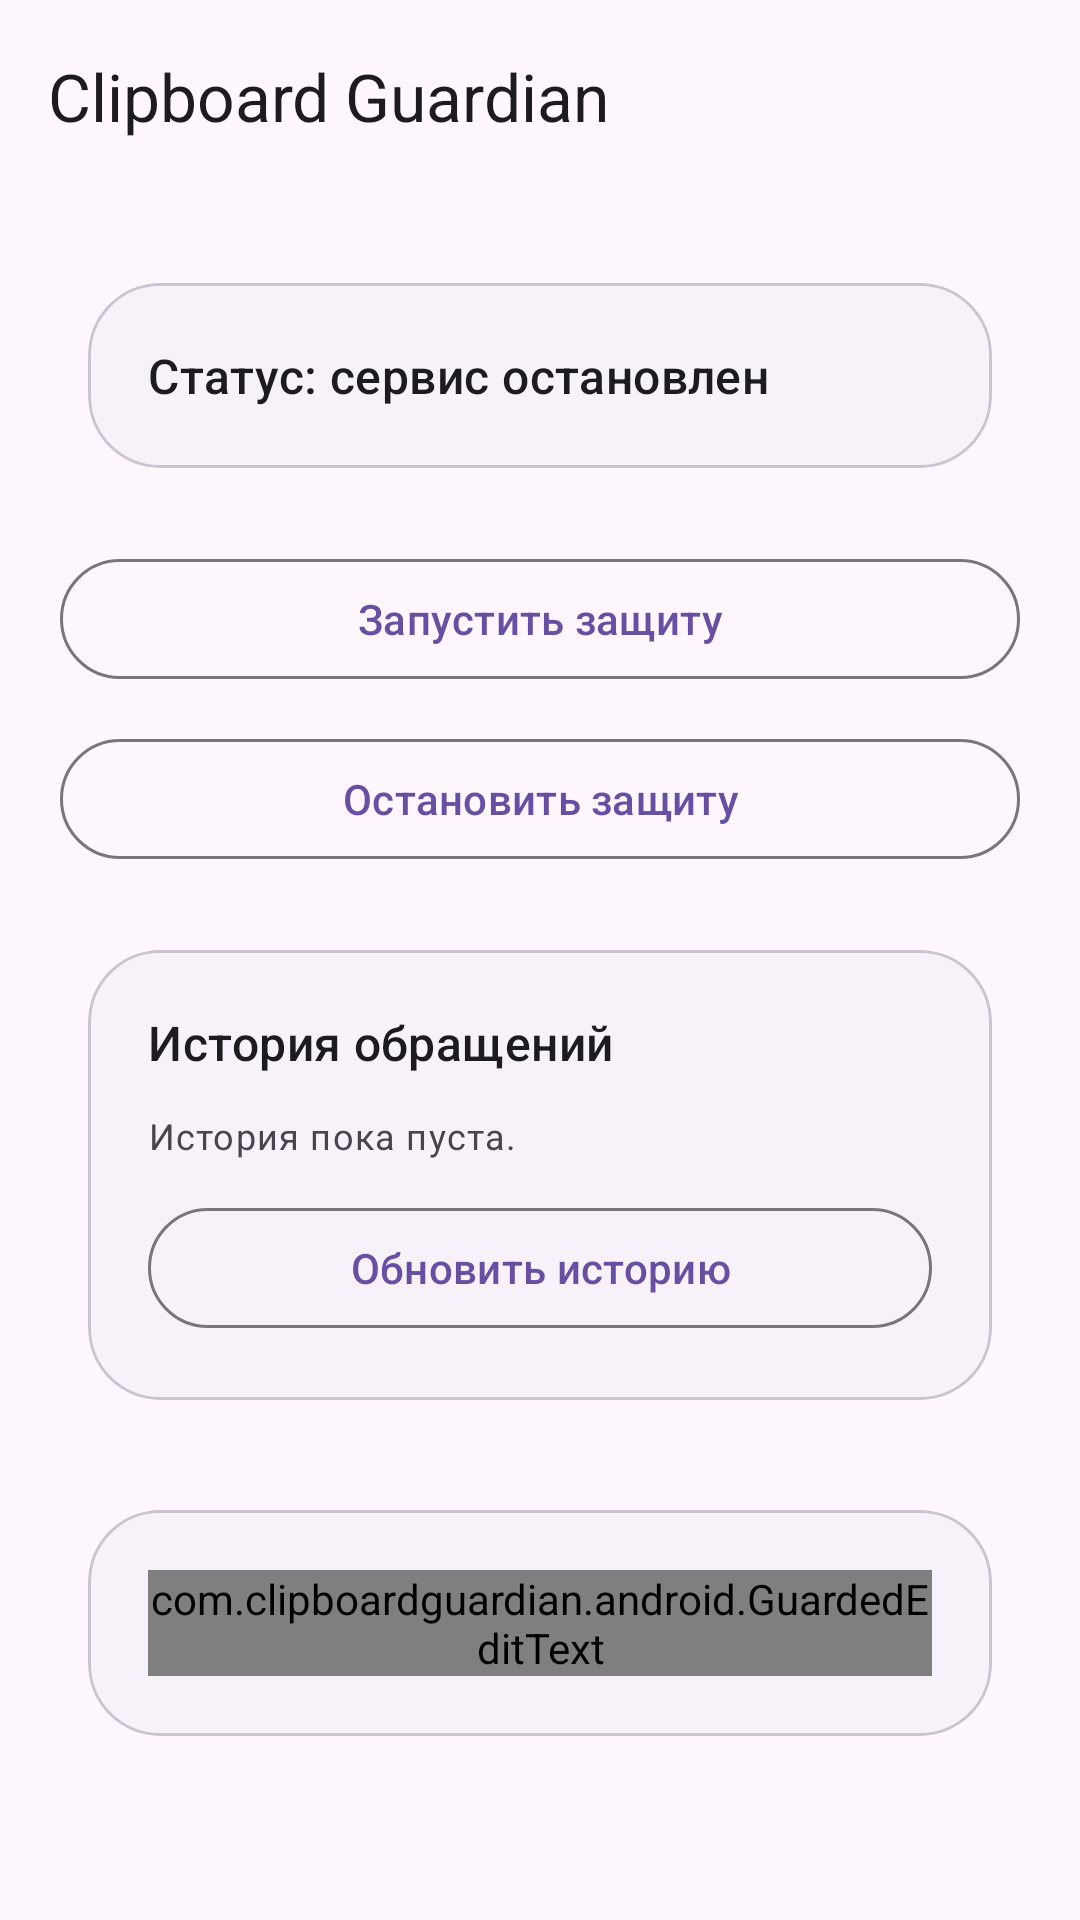

Here is an Android app screen rendered from its layout file. Give the layout XML and the strings, colors and styles it references.
<!-- AndroidManifest.xml: application theme Theme.ClipboardGuardian -->
<!-- res/layout/activity_main.xml -->
<?xml version="1.0" encoding="utf-8"?>
<LinearLayout xmlns:android="http://schemas.android.com/apk/res/android"
    xmlns:app="http://schemas.android.com/apk/res-auto"
    android:layout_width="match_parent"
    android:layout_height="match_parent"
    android:background="?attr/colorSurface"
    android:orientation="vertical">

    <com.google.android.material.appbar.MaterialToolbar
        android:id="@+id/toolbar"
        android:layout_width="match_parent"
        android:layout_height="wrap_content"
        android:background="?attr/colorSurface"
        android:paddingStart="8dp"
        android:paddingEnd="8dp"
        app:title="@string/app_name" />

    <androidx.core.widget.NestedScrollView
        android:layout_width="match_parent"
        android:layout_height="match_parent"
        android:fillViewport="true">

        <LinearLayout
            android:layout_width="match_parent"
            android:layout_height="wrap_content"
            android:orientation="vertical"
            android:padding="20dp">

            <com.google.android.material.card.MaterialCardView
                android:layout_width="match_parent"
                android:layout_height="wrap_content"
                android:layout_marginBottom="16dp"
                app:cardBackgroundColor="?attr/colorSurfaceContainerLow"
                app:cardCornerRadius="24dp"
                app:cardUseCompatPadding="true">

                <LinearLayout
                    android:layout_width="match_parent"
                    android:layout_height="wrap_content"
                    android:orientation="vertical"
                    android:padding="20dp">

                    <TextView
                        android:id="@+id/statusText"
                        android:layout_width="match_parent"
                        android:layout_height="wrap_content"
                        android:text="@string/status_stopped"
                        android:textAppearance="?attr/textAppearanceTitleMedium" />
                </LinearLayout>
            </com.google.android.material.card.MaterialCardView>

            <com.google.android.material.button.MaterialButton
                android:id="@+id/startButton"
                style="?attr/materialButtonOutlinedStyle"
                android:layout_width="match_parent"
                android:layout_height="wrap_content"
                android:text="@string/start_guardian" />

            <com.google.android.material.button.MaterialButton
                android:id="@+id/stopButton"
                style="?attr/materialButtonOutlinedStyle"
                android:layout_width="match_parent"
                android:layout_height="wrap_content"
                android:layout_marginTop="12dp"
                android:text="@string/stop_guardian" />

            <com.google.android.material.card.MaterialCardView
                android:layout_width="match_parent"
                android:layout_height="wrap_content"
                android:layout_marginTop="16dp"
                app:cardBackgroundColor="?attr/colorSurfaceContainerLow"
                app:cardCornerRadius="24dp"
                app:cardUseCompatPadding="true">

                <LinearLayout
                    android:layout_width="match_parent"
                    android:layout_height="wrap_content"
                    android:orientation="vertical"
                    android:padding="20dp">

                    <TextView
                        android:id="@+id/historyTitle"
                        android:layout_width="match_parent"
                        android:layout_height="wrap_content"
                        android:text="@string/history_title"
                        android:textAppearance="?attr/textAppearanceTitleMedium" />

                    <TextView
                        android:id="@+id/historyText"
                        android:layout_width="match_parent"
                        android:layout_height="wrap_content"
                        android:layout_marginTop="12dp"
                        android:text="@string/history_empty"
                        android:textAppearance="?attr/textAppearanceBodySmall" />

                    <com.google.android.material.button.MaterialButton
                        android:id="@+id/refreshHistoryButton"
                        style="?attr/materialButtonOutlinedStyle"
                        android:layout_width="match_parent"
                        android:layout_height="wrap_content"
                        android:layout_marginTop="12dp"
                        android:text="@string/history_refresh" />
                </LinearLayout>
            </com.google.android.material.card.MaterialCardView>

            <com.google.android.material.card.MaterialCardView
                android:layout_width="match_parent"
                android:layout_height="wrap_content"
                android:layout_marginTop="16dp"
                app:cardBackgroundColor="?attr/colorSurfaceContainerLow"
                app:cardCornerRadius="24dp"
                app:cardUseCompatPadding="true">

                <LinearLayout
                    android:layout_width="match_parent"
                    android:layout_height="wrap_content"
                    android:orientation="vertical"
                    android:padding="20dp">

                    <com.google.android.material.textfield.TextInputLayout
                        android:layout_width="match_parent"
                        android:layout_height="wrap_content"
                        app:hintEnabled="true">

                        <com.clipboardguardian.android.GuardedEditText
                            android:id="@+id/testEditText"
                            android:layout_width="match_parent"
                            android:layout_height="wrap_content"
                            android:hint="@string/test_input_hint"
                            android:inputType="textMultiLine"
                            android:minLines="3" />
                    </com.google.android.material.textfield.TextInputLayout>
                </LinearLayout>
            </com.google.android.material.card.MaterialCardView>

        </LinearLayout>
    </androidx.core.widget.NestedScrollView>
</LinearLayout>
<!-- resources referenced by this layout -->
<resources>
  <string name="app_name">Clipboard Guardian</string>
  <string name="history_empty">История пока пуста.</string>
  <string name="history_refresh">Обновить историю</string>
  <string name="history_title">История обращений</string>
  <string name="start_guardian">Запустить защиту</string>
  <string name="status_stopped">Статус: сервис остановлен</string>
  <string name="stop_guardian">Остановить защиту</string>
  <string name="test_input_hint">Тестовое поле</string>
  <style name="Theme.ClipboardGuardian" parent="Theme.Material3.DayNight.NoActionBar">
          <item name="android:statusBarColor">?attr/colorSurface</item>
          <item name="android:navigationBarColor">?attr/colorSurface</item>
          <item name="android:windowLightStatusBar">?attr/isLightTheme</item>
          <item name="android:windowLightNavigationBar">?attr/isLightTheme</item>
      </style>
</resources>
